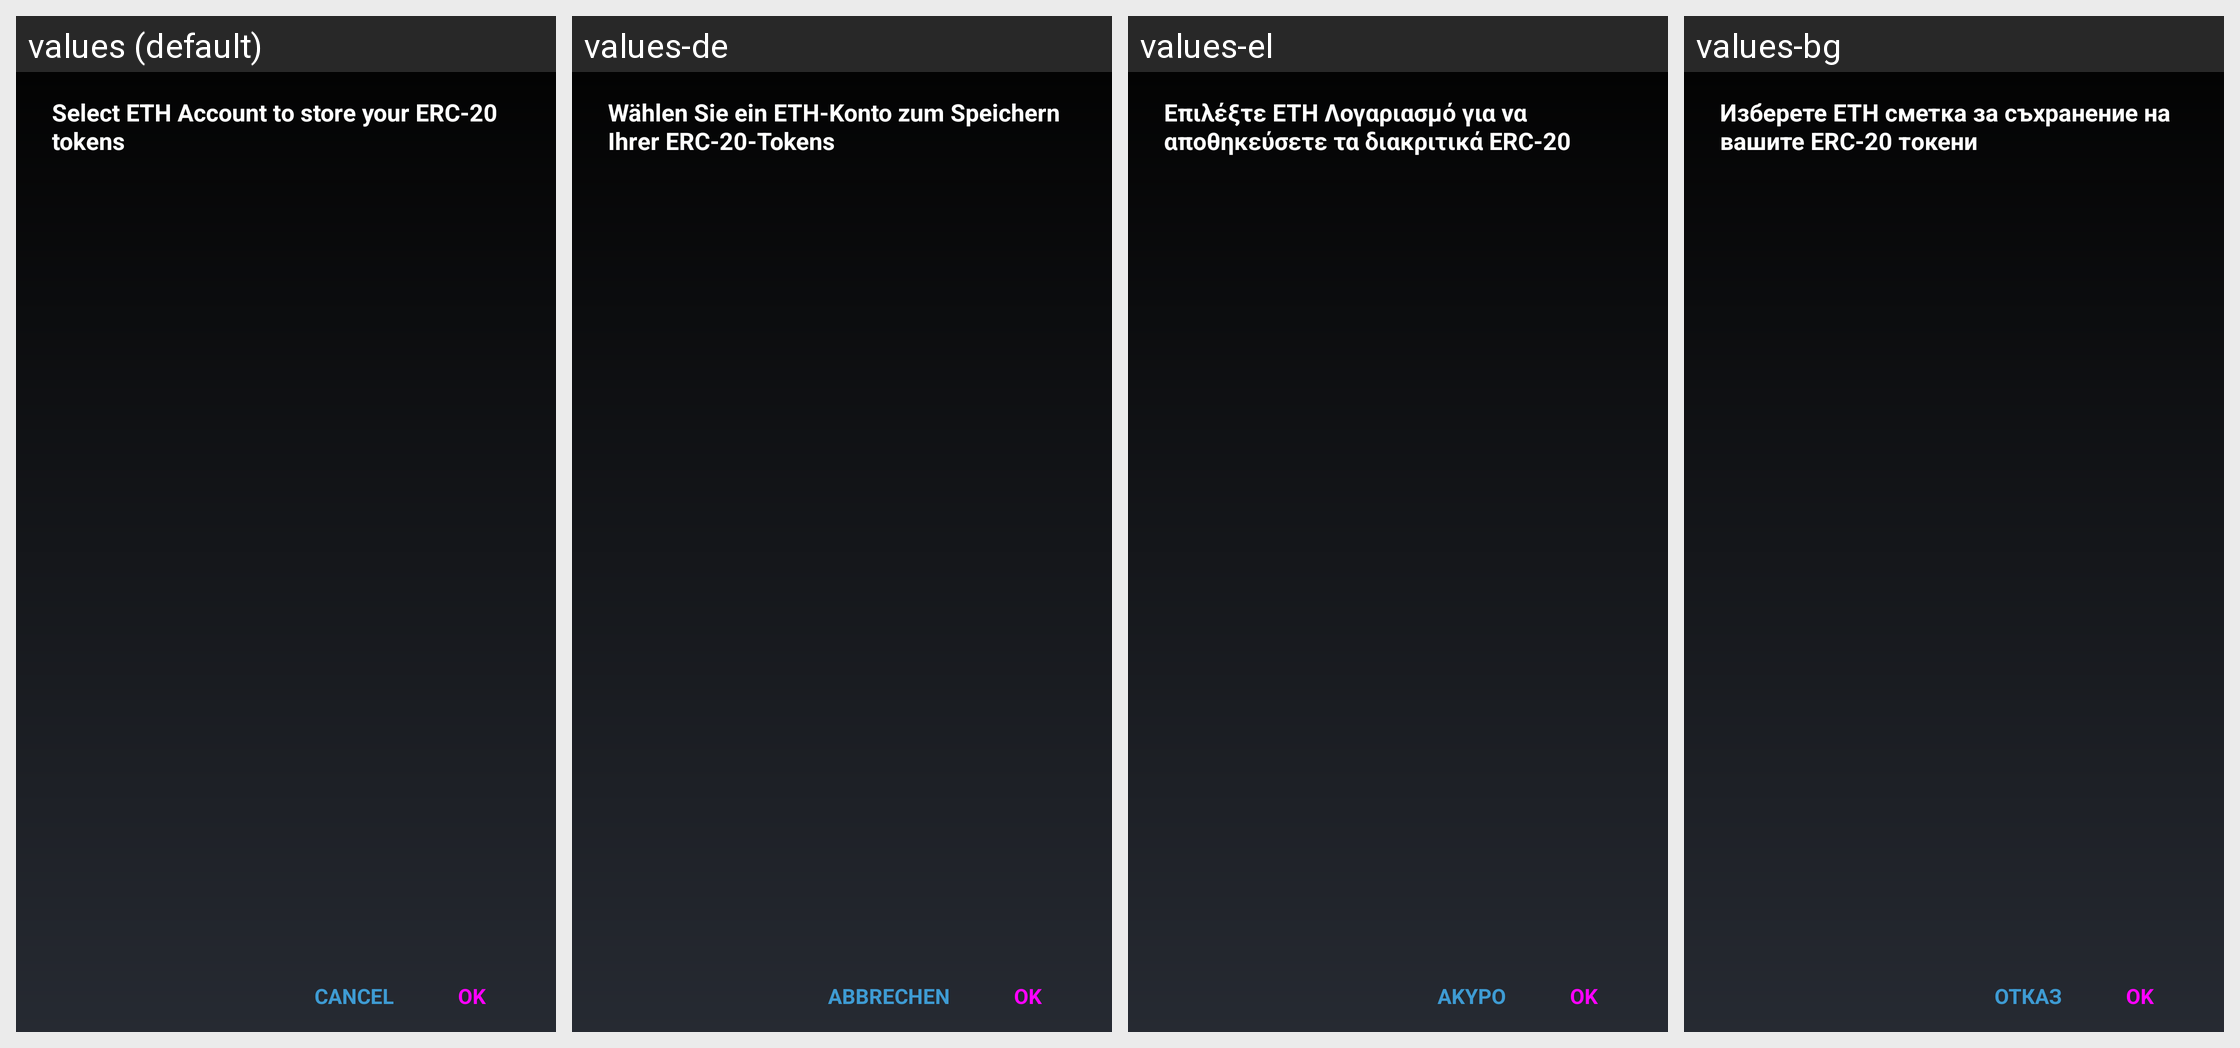

Strings drawn on this Android screen and how each of the app's shown locales translates them:
Android screen res/layout/dialog_add_erc20_token.xml rendered under 4 locales, left to right: values (default), values-de, values-el, values-bg. Device: Nexus 5 (rendered at 1080×1920; each locale shown at half size, 540×960, under a caption strip naming it); theme MyceliumModern.
Other locales in the repository, not shown: values-az, values-cs, values-da, values-es, values-fil, values-fr, values-in, values-it, values-iw, values-ja, values-ko, values-nl, values-pl, values-pt, values-ro, values-ru, values-sk, values-sl, values-sq, values-sv, values-tr, values-uk, values-vi, values-zh, values-zh-rTW.
Strings drawn on this screen, with the default value and each locale's value (text and hints the layout hard-codes, and strings that could not be matched under every locale, appear in the picture but are not listed):

button_cancel
  values: Cancel
  values-de: Abbrechen
  values-el: Άκυρο
  values-bg: Отказ

button_ok
  values: OK
  values-de: OK
  values-el: OK
  values-bg: OK

select_eth_account_to_erc20
  values: Select ETH Account to store your ERC-20 tokens
  values-de: Wählen Sie ein ETH-Konto zum Speichern Ihrer ERC-20-Tokens
  values-el: Επιλέξτε ETH Λογαριασμό για να αποθηκεύσετε τα διακριτικά ERC-20
  values-bg: Изберете ETH сметка за съхранение на вашите ERC-20 токени
